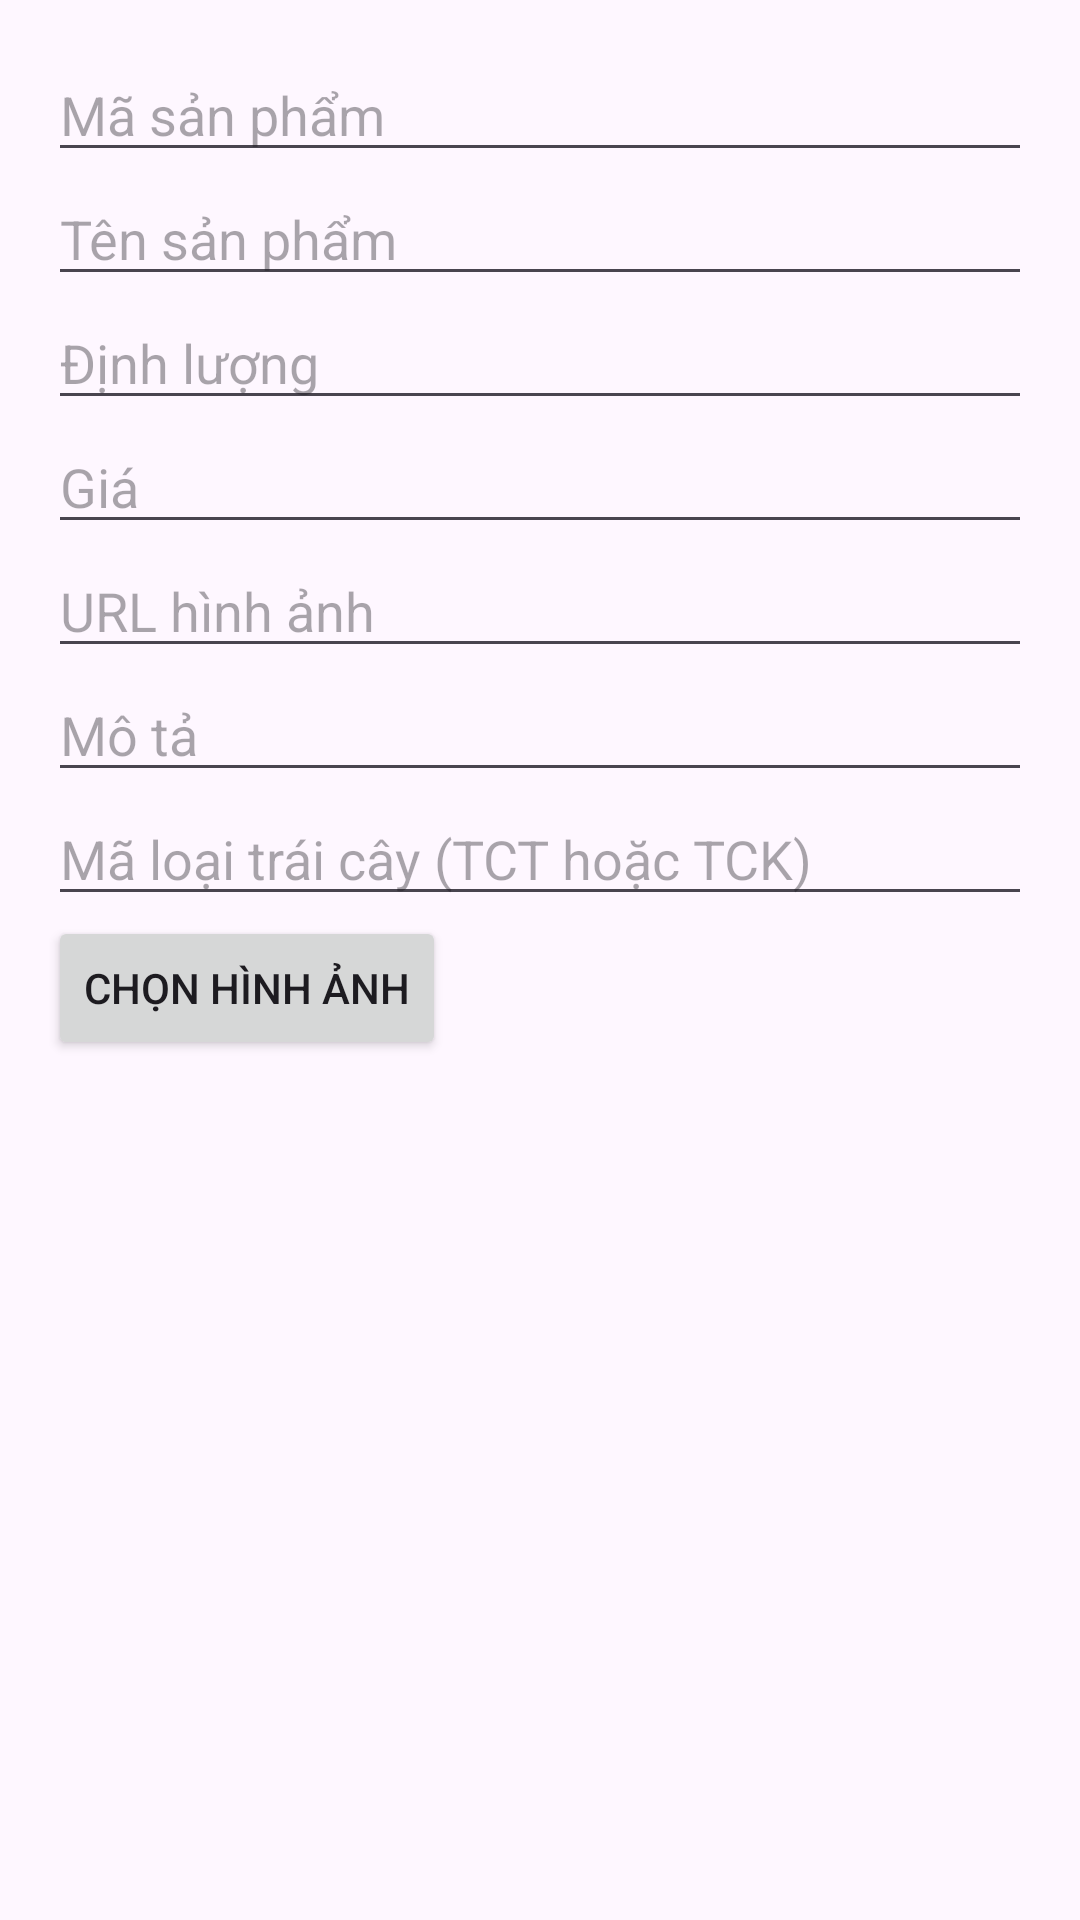

Android layout source for this screen:
<!-- AndroidManifest.xml: application theme Theme.FruitShop -->
<!-- res/layout/activity_add_san_pham.xml -->
<?xml version="1.0" encoding="utf-8"?>
<LinearLayout xmlns:android="http://schemas.android.com/apk/res/android"
    android:layout_width="match_parent"
    android:layout_height="wrap_content"
    android:orientation="vertical"
    android:padding="16dp">

    <EditText
        android:id="@+id/etMaSanPham"
        android:layout_width="match_parent"
        android:layout_height="wrap_content"
        android:hint="Mã sản phẩm" />

    <EditText
        android:id="@+id/etTenSP"
        android:layout_width="match_parent"
        android:layout_height="wrap_content"
        android:hint="Tên sản phẩm" />

    <EditText
        android:id="@+id/etDinhLuong"
        android:layout_width="match_parent"
        android:layout_height="wrap_content"
        android:hint="Định lượng" />

    <EditText
        android:id="@+id/etGia"
        android:layout_width="match_parent"
        android:layout_height="wrap_content"
        android:hint="Giá"
        android:inputType="numberDecimal" />

    <EditText
        android:id="@+id/etHinhAnh"
        android:layout_width="match_parent"
        android:layout_height="wrap_content"
        android:hint="URL hình ảnh" />

    <EditText
        android:id="@+id/etMoTa"
        android:layout_width="match_parent"
        android:layout_height="wrap_content"
        android:hint="Mô tả" />

    <EditText
        android:id="@+id/etMaLoaiTraiCay"
        android:layout_width="match_parent"
        android:layout_height="wrap_content"
        android:hint="Mã loại trái cây (TCT hoặc TCK)" />

    <Button
        android:id="@+id/btnChonHinhAnh"
        android:layout_width="wrap_content"
        android:layout_height="wrap_content"
        android:text="Chọn Hình Ảnh" />















</LinearLayout>
<!-- resources referenced by this layout -->
<resources>
  <style name="Theme.FruitShop" parent="Base.Theme.FruitShop" />
  <style name="Base.Theme.FruitShop" parent="Theme.Material3.DayNight.NoActionBar">
          
          
      </style>
</resources>
